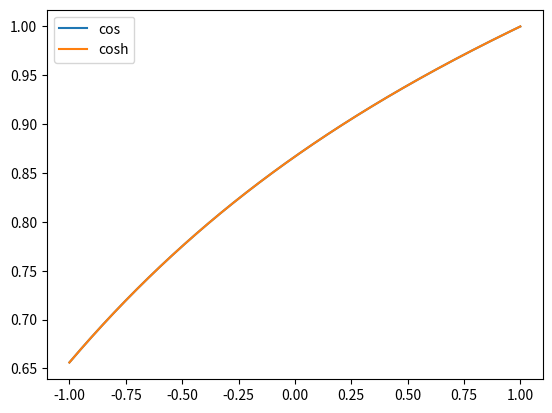

This chart was generated by the following Python code:
import numpy as np
import matplotlib.pyplot as plt

# from scipy import interpolate


# expand np.cos(np.arccos(x) / 3.0)
def Taylor0(x):
    return (
        np.sqrt(3) / 2
        + x / 6
        - np.power(x, 2) / (12 * np.sqrt(3))
        + 2 * np.power(x, 3) / 81
        - 35 * np.power(x, 4) / (1296 * np.sqrt(3))
    )


def Taylor1(x):
    return (
        1
        + (x - 1) / 9
        - 4 * np.power(x - 1, 2) / 243
        + 28 * np.power(x - 1, 3) / 6561
        - 80 * np.power(x - 1, 4) / 59049
    )


def Puiseux_1(x):
    return (
        1 / 2
        + (np.sqrt(1 + x)) / np.sqrt(6)
        - (x + 1) / 18
        + (5 * np.power(x + 1, 3 / 2)) / (108 * np.sqrt(6))
        - 2 / 243 * np.power(x + 1, 2)
        + (77 * np.power(x + 1, 5 / 2)) / (7776 * np.sqrt(6))
        - 14 * np.power(x + 1, 3) / 6561
        + (2431 * np.power(x + 1, 7 / 2)) / (839808 * np.sqrt(6))
        - 40 * np.power(x + 1, 4) / 59049
        + (1062347 * np.power(x + 1, 9 / 2)) / (1088391168 * np.sqrt(6))
    )


# expand cosh(log(|x| + SQRT(x^2 -1))/3)
def Taylor1_cosh(x):
    return (
        1
        + (x - 1) / 9
        - 4 / 243 * np.power(x - 1, 2)
        + (28 * np.power(x - 1, 3)) / 6561
        - (80 * np.power(x - 1, 4)) / 59049
    )


# newton np.cos(np.arccos(x) / 3.0)
def newton_(x, y0, k):
    if x <= -1.0:
        return 1 / 2
    i = 0
    y = y0
    s = 1
    while i < k and s > 1e-17:
        yy = y * y
        f = (4 * yy - 3) * y - x
        df = np.max([12 * y**2 - 3, 1e-18])
        s = f / df
        y -= s
        i += 1
    return y


def spline_linear(x, f):
    dx = x[1:] - x[:-1]
    dm = (x[1:] + x[:-1]) / 2
    y = f(x)
    dy = y[1:] - y[:-1]
    g = dy / dx
    b = (x[1:] * y[:-1] - y[1:] * x[:-1]) / dx

    def s0(t):
        if t < x[0]:
            return 0.0
        for i in range(dx.shape[0]):
            if t < x[i + 1]:
                return b[i] + g[i] * t
        return b[-1] + g[-1] * t

    return np.vectorize(s0)


def spline_cubic(x, f0):
    y = f0(x)
    dx = x[1:] - x[:-1]
    dm = (x[1:] + x[:-1]) / 2
    dy = y[1:] - y[:-1]
    m = np.zeros((3 * dx.size, 3 * dx.size))
    l = np.zeros((3 * dx.size, 3 * dx.size))
    p = np.zeros((3 * dy.size))

    j = 0
    for dxi, dyi in zip(dx, dy):
        p[j] = dyi
        m[j, j] = dxi
        m[j, j + 1] = dxi * dxi / 2
        m[j, j + 2] = dxi * dxi * dxi / 6
        if j + 3 < m.shape[1]:
            m[j + 1, j] = 1.0
            m[j + 1, j + 1] = dxi
            m[j + 1, j + 2] = dxi * dxi / 2
            m[j + 2, j + 1] = 1.0
            m[j + 2, j + 2] = dxi
            m[j + 1, j + 3] = -1.0
            m[j + 2, j + 4] = -1.0
        else:
            # not a not
            m[j + 1, 2] = 1.0
            m[j + 1, 5] = -1.0
            m[j + 2, j - 1] = 1.0
            m[j + 2, j + 2] = -1.0

            # natural
            # m[j + 1, 2] = 1.0
            # m[j + 2, j + 2] = 1.0

            # cramped
            # m[j + 1, 1] = 1.0
            # m[j + 2, j + 1] = 1.0
            # p[j + 1] = f1(x[0])
            # p[j + 2] = f1(x[-1])

        j += 3

    w = np.linalg.solve(m, p).reshape([-1, 3])

    z = np.zeros((w.shape[0], 5))
    for xi, yi, zi, wi in zip(x, y, z, w):
        zi[0] = yi - wi[0] * xi + wi[1] * xi * xi / 2 - wi[2] * xi * xi * xi / 6
        zi[1] = wi[0] - wi[1] * xi + wi[2] * xi * xi / 2
        zi[2] = wi[1] / 2 - wi[2] * xi / 2
        zi[3] = wi[2] / 6

    def s0(t):
        if t < x[0]:
            return 0.0
        for i in range(w.shape[0]):
            if t < x[i + 1]:
                return (
                    z[i, 0]
                    + z[i, 1] * t
                    + z[i, 2] * np.power(t, 2)
                    + z[i, 3] * np.power(t, 3)
                )
                """
                return (
                    y[i]
                    + w[i, 0] * (t - x[i])
                    + (w[i, 1] / 2) * np.power(t - x[i], 2)
                    + (w[i, 2] / 6) * np.power(t - x[i], 3)
                )
                """

        return (
            y[-1]
            + w[-1, 0] * (t - x[-1])
            + (w[-1, 1] / 2) * np.power(t - x[-1], 2)
            + (w[-1, 2] / 6) * np.power(t - x[-1], 3)
        )

    return np.vectorize(s0), z


def corr(x, f, s):
    dx = x[1:] - x[:-1]
    dm = (x[1:] + x[:-1]) / 2
    y = f(x)
    dy = y[1:] - y[:-1]
    v2 = np.zeros((dx.shape[0], 5))
    v3 = np.zeros((dx.shape[0], 5))
    v4 = np.zeros((dx.shape[0], 5))

    d2 = 16 * (f(dm) - s(dm)) / np.power(dx, 4)

    for i in range(dx.shape[0]):
        v2[i, 0] = d2[i] * x[i] * x[i] * x[i + 1] * x[i + 1]
        v2[i, 1] = -2 * d2[i] * x[i] * x[i + 1] * (x[i] + x[i + 1])
        v2[i, 2] = d2[i] * (4 * x[i] * x[i + 1] + x[i] * x[i] + x[i + 1] * x[i + 1])
        v2[i, 3] = -2 * d2[i] * (x[i] + x[i + 1])
        v2[i, 4] = d2[i]

    def corr2(t):
        for i in range(dx.shape[0]):
            if t < x[i + 1]:
                return (
                    v2[i, 0]
                    + v2[i, 1] * t
                    + v2[i, 2] * np.power(t, 2)
                    + v2[i, 3] * np.power(t, 3)
                    + v2[i, 4] * np.power(t, 4)
                )
                # return d2[i] * np.power(t - x[i], 2) * np.power(t - x[i + 1], 2)
        return 0.0

    l3 = dm - np.sqrt(3) * dx / 6
    u3 = dm + np.sqrt(3) * dx / 6
    d3 = (
        (
            f(l3)
            - s(l3)
            - np.vectorize(corr2)(l3)
            - f(u3)
            + s(u3)
            + np.vectorize(corr2)(u3)
        )
        * 18
        / (np.sqrt(3) * np.power(dx, 3))
    )

    for i in range(dx.shape[0]):
        v3[i, 0] = -d3[i] * x[i] * x[i + 1] * (x[i] + x[i + 1]) / 2
        v3[i, 1] = d3[i] * (x[i] * x[i] + 4 * x[i] * x[i + 1] + x[i + 1] * x[i + 1]) / 2
        v3[i, 2] = -3 * d3[i] * (x[i] + x[i + 1]) / 2
        v3[i, 3] = d3[i]

    def corr3(t):
        for i in range(dx.shape[0]):
            if t < x[i + 1]:
                # return d3[i] * (t - x[i]) * (t - dm[i]) * (t - x[i + 1])
                return (
                    v3[i, 0]
                    + v3[i, 1] * t
                    + v3[i, 2] * np.power(t, 2)
                    + v3[i, 3] * np.power(t, 3)
                    + v3[i, 4] * np.power(t, 4)
                )
        return 0.0

    l4 = dm - np.sqrt(2) * dx / 4
    u4 = dm + np.sqrt(2) * dx / 4
    d4 = (
        -32
        * (
            f(u4)
            - s(u4)
            - np.vectorize(corr2)(u4)
            - np.vectorize(corr3)(u4)
            + f(l4)
            - s(l4)
            - np.vectorize(corr2)(l4)
            - np.vectorize(corr3)(l4)
        )
        / np.power(dx, 4)
    )

    for i in range(dx.shape[0]):
        v4[i, 0] = d4[i] * (x[i] * x[i + 1] * dm[i] * dm[i])
        v4[i, 1] = -d4[i] * dm[i] * (dm[i] * (x[i] + x[i + 1]) + 2 * x[i] * x[i + 1])
        v4[i, 2] = d4[i] * (x[i] * x[i + 1] + (2 * x[i] + 2 * x[i] + dm[i]) * dm[i])
        v4[i, 3] = -d4[i] * (x[i] + x[i + 1] + 2 * dm[i])
        v4[i, 4] = d4[i]

    def corr4(t):
        for i in range(dx.shape[0]):
            if t < x[i + 1]:
                # return d4[i] * (t - x[i]) * (t - x[i + 1]) * (t - dm[i]) ** 2
                return (
                    v4[i, 0]
                    + v4[i, 1] * t
                    + v4[i, 2] * np.power(t, 2)
                    + v4[i, 3] * np.power(t, 3)
                    + v4[i, 4] * np.power(t, 4)
                )
        return 0.0

    return (
        np.vectorize(corr2),
        np.vectorize(corr3),
        np.vectorize(corr4),
        v2 + v3,  # + v4
    )


n = 16
x0 = np.cos(np.pi * np.linspace(1, 0, n)) / 3 - 2 / 3
x1 = np.cos(np.pi * np.linspace(1, 0, n)) / 3
x2 = np.cos(np.pi * np.linspace(1, 0, n)) / 3 + 2 / 3
f0 = np.vectorize(
    lambda x: (np.cos(np.arccos(x) / 3) - Puiseux_1(x) if x > -1.0 else 0.0)
)
f1 = np.vectorize(lambda x: np.cos(np.arccos(x) / 3) - Taylor0(x))
f2 = np.vectorize(lambda x: np.cos(np.arccos(x) / 3) - Taylor1(x))

# c0 = spline_linear(x0, f0)
# c1 = spline_linear(x1, f1)
# c2 = spline_linear(x2, f2)
c0, z0 = spline_cubic(x0, f0)
c1, z1 = spline_cubic(x1, f1)
c2, z2 = spline_cubic(x2, f2)
r02, r03, r04, v0 = corr(x0, f0, c0)
r12, r13, r14, v1 = corr(x1, f1, c1)
r22, r23, r24, v2 = corr(x2, f2, c2)

w0 = np.array(
    [
        1 / 2 - 1 / 18 - 2 / 243 - 14 / 6561 - 40 / 59049,
        -1 / 18 - 2 * 2 / 243 - 3 * 14 / 6561 - 4 * 40 / 59049,
        -2 / 243 - 3 * 14 / 6561 - 6 * 40 / 59049,
        -14 / 6561 - 4 * 40 / 59049,
        -40 / 59049,
    ]
)
ww0 = np.array(
    [
        1 + 5 / 108 + 77 / 7776 + 2431 / 839808 + 1062347 / 1088391168,
        5 / 108 + 2 * 77 / 7776 + 3 * 2431 / 839808 + 4 * 1062347 / 1088391168,
        77 / 7776 + 3 * 2431 / 839808 + 6 * 1062347 / 1088391168,
        2431 / 839808 + 4 * 1062347 / 1088391168,
        1062347 / 1088391168,
    ]
) / np.sqrt(6)
w1 = np.array(
    [
        np.sqrt(3) / 2,
        1 / 6,
        -1 / (12 * np.sqrt(3)),
        2 / 81,
        -35 / (1296 * np.sqrt(3)),
    ]
)
w2 = np.array(
    [
        1 - 1 / 9 - 4 / 243 - 28 / 6561 - 80 / 59049,
        1 / 9 + 2 * 4 / 243 + 3 * 28 / 6561 + 4 * 80 / 59049,
        -4 / 243 - 3 * 28 / 6561 - 6 * 80 / 59049,
        28 / 6561 + 4 * 80 / 59049,
        -80 / 59049,
    ]
)
z0 += v0
z0 += w0
z1 += v1
z1 += w1
z2 += v2
z2 += w2
print(x0)
print(z0)
print(x1)
print(z1)
print(x2)
print(z2)


def g(t):
    return np.where(
        t < 1 / 3,
        np.where(t < -1 / 3, Puiseux_1(t) + c0(t), Taylor0(t) + c1(t)),
        Taylor1(t) + c2(t),
    )


def r2(t):
    return np.where(t < 1 / 3, np.where(t < -1 / 3, r02(t), r12(t)), r22(t))


def r3(t):
    return np.where(t < 1 / 3, np.where(t < -1 / 3, r03(t), r13(t)), r23(t))


def r4(t):
    return np.where(t < 1 / 3, np.where(t < -1 / 3, r04(t), r14(t)), r24(t))


def h(t, k):
    # return np.vectorize(lambda t: newton_(t, g(t), k))(t)
    # return np.vectorize(lambda t: newton_(t, g(t) + r2(t), k))(t)
    return np.vectorize(lambda t: newton_(t, g(t) + r2(t) + r3(t), k))(t)
    # return np.vectorize(lambda t: newton_(t, g(t) + r2(t) + r3(t) + r4(t), k))(t)


def h_(t, k):

    def mul_(t):
        if t < -1 / 3:
            x = x0
            z = z0 + np.sqrt(t + 1) * ww0
        elif t < 1 / 3:
            x = x1
            z = z1
        else:
            x = x2
            z = z2
        for i in range(z.shape[0]):
            if t < x[i + 1]:
                return newton_(
                    t,
                    z[i, 0]
                    + z[i, 1] * t
                    + z[i, 2] * np.power(t, 2)
                    + z[i, 3] * np.power(t, 3)
                    + z[i, 4] * np.power(t, 4),
                    k,
                )
        return 0.0

    return np.vectorize(mul_)(t)


"""
S = interpolate.make_interp_spline(
    x,
    f0(x),
    k=5,
    # bc_type="clamped",
)
plt.plot(t, S(t) - f0(t), label="interp1d")
"""
t = np.arange(-1.0, 1.0, 0.0005)
# plt.plot(t, g(t) - np.cos(np.arccos(t) / 3), label="g")
# plt.plot(t, r2(t), label="corr 2")# plt.plot(t, r2(t) + r3(t), label="corr 3")
# plt.plot(t, r2(t) + r3(t) + r4(t), label="corr 4")
# plt.plot(t, g(t) + r2(t) + r3(t) + r4(t) - np.cos(np.arccos(t) / 3), label="g+r2+r3")
# plt.plot(t, r2(t), label="r2")
# plt.plot(t, r3(t), label="r3")
# plt.plot(t, r4(t), label="r4")
# plt.plot(t, h_(t, 0) - np.cos(np.arccos(t) / 3), label="h 0")
# plt.plot(t, h_(t, 1) - np.cos(np.arccos(t) / 3), label="h 1")
# plt.plot(t, h_(t, 2) - np.cos(np.arccos(t) / 3), label="h 2")
# plt.plot(t, f1(t), label="Taylor0")
# plt.plot(t, f2(t), label="Taylor1")
# plt.plot(t, s0(t) - f0(t), label="S")
# plt.plot(t, corr2(t), label="corr2")
# plt.plot(t, s0(t) + corr2(t) - f0(t), label="S+corr2")
# plt.plot(t, corr3(t), label="corr3")
# plt.plot(t, s0(t) + corr2(t) + corr3(t) - f0(t), label="S+corr2+corr3")
# plt.plot(t, corr4(t), label="corr4")
# plt.plot(t, l0(t) - f0(t), label="linear")
# plt.plot(t, l0(t) + l2(t) - f0(t), label="linear+l2")
# plt.plot(t, l0(t) + l2(t) + l3(t) - f0(t), label="linear+l2+l3")
# plt.plot(t, l0(t) + l2(t) + l3(t) + l4(t) - f0(t), label="linear+l2+l3+l4")
# plt.plot(t, s1(t) + corr2(t) + corr3(t) + corr4(t) - f0(t), label="S+corr2+corr3+corr4")
# plt.stem(x, np.ones(x.size) * np.max(S(t) - f0(t)))
# xm = (x[1:] + x[:-1]) / 2
# plt.stem(xm, np.ones(xm.size) * np.max(S(t) - f0(t)), linefmt=":")
# plt.plot(t, s0(t), label="S")
# plt.plot(t, f0(t), label="f", ls=":")
# plt.plot(t, 4 * np.power(f(t), 3) - 3 * f(t) - t, label="4y(x)^3-3y(x)^3=x")
# plt.ylim([-1.1, 1.1])
# plt.ylim([-1.0e-8, 1.0e-8])
plt.plot(t, Taylor1(t), label="cos")
plt.plot(t, Taylor1_cosh(t), label="cosh")
plt.legend()
plt.show()
